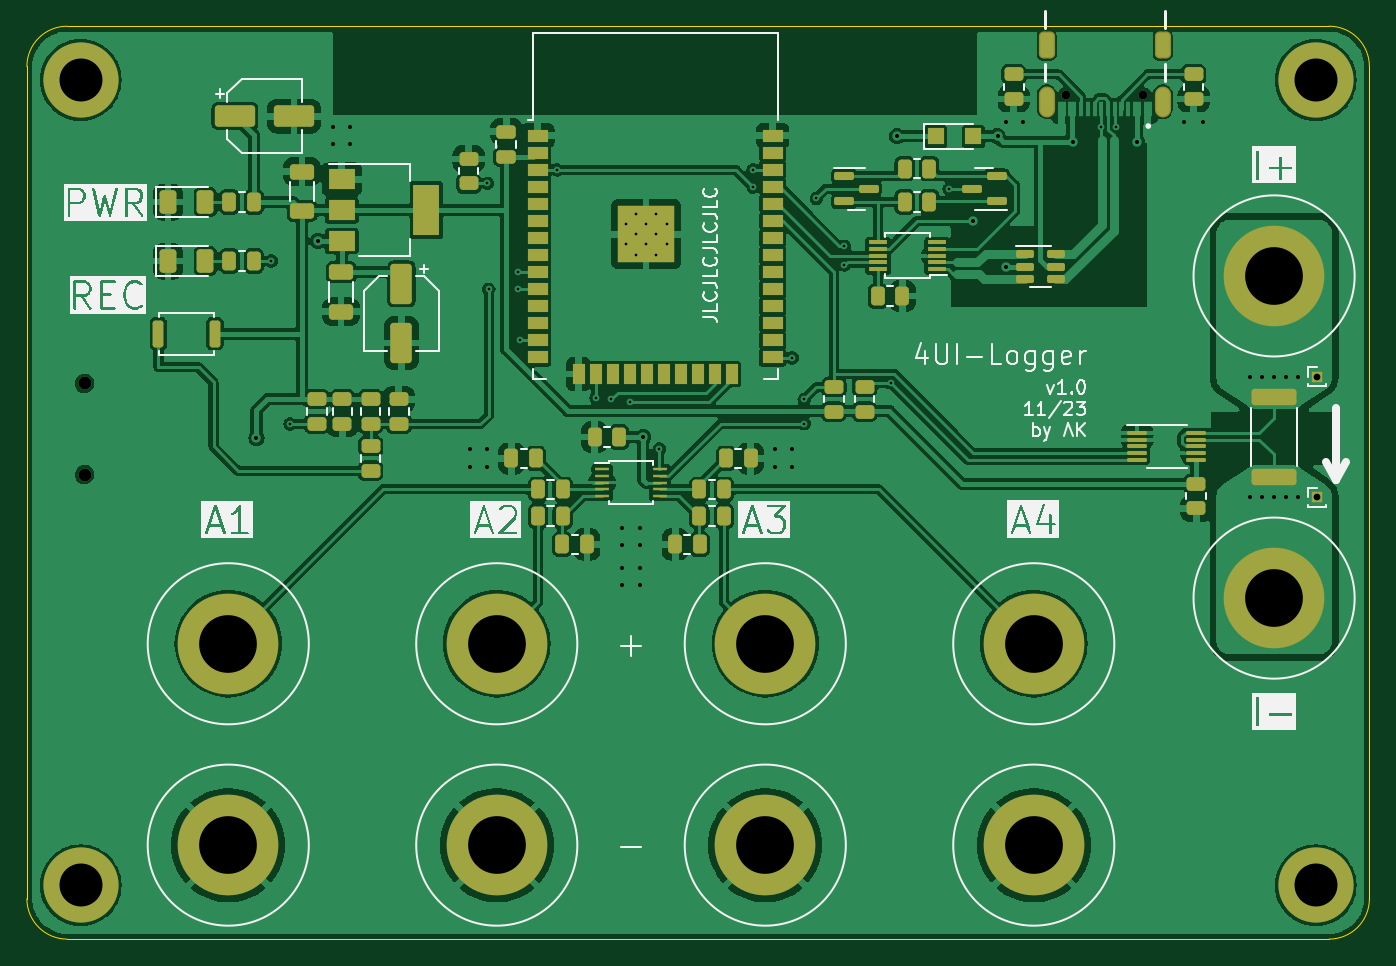
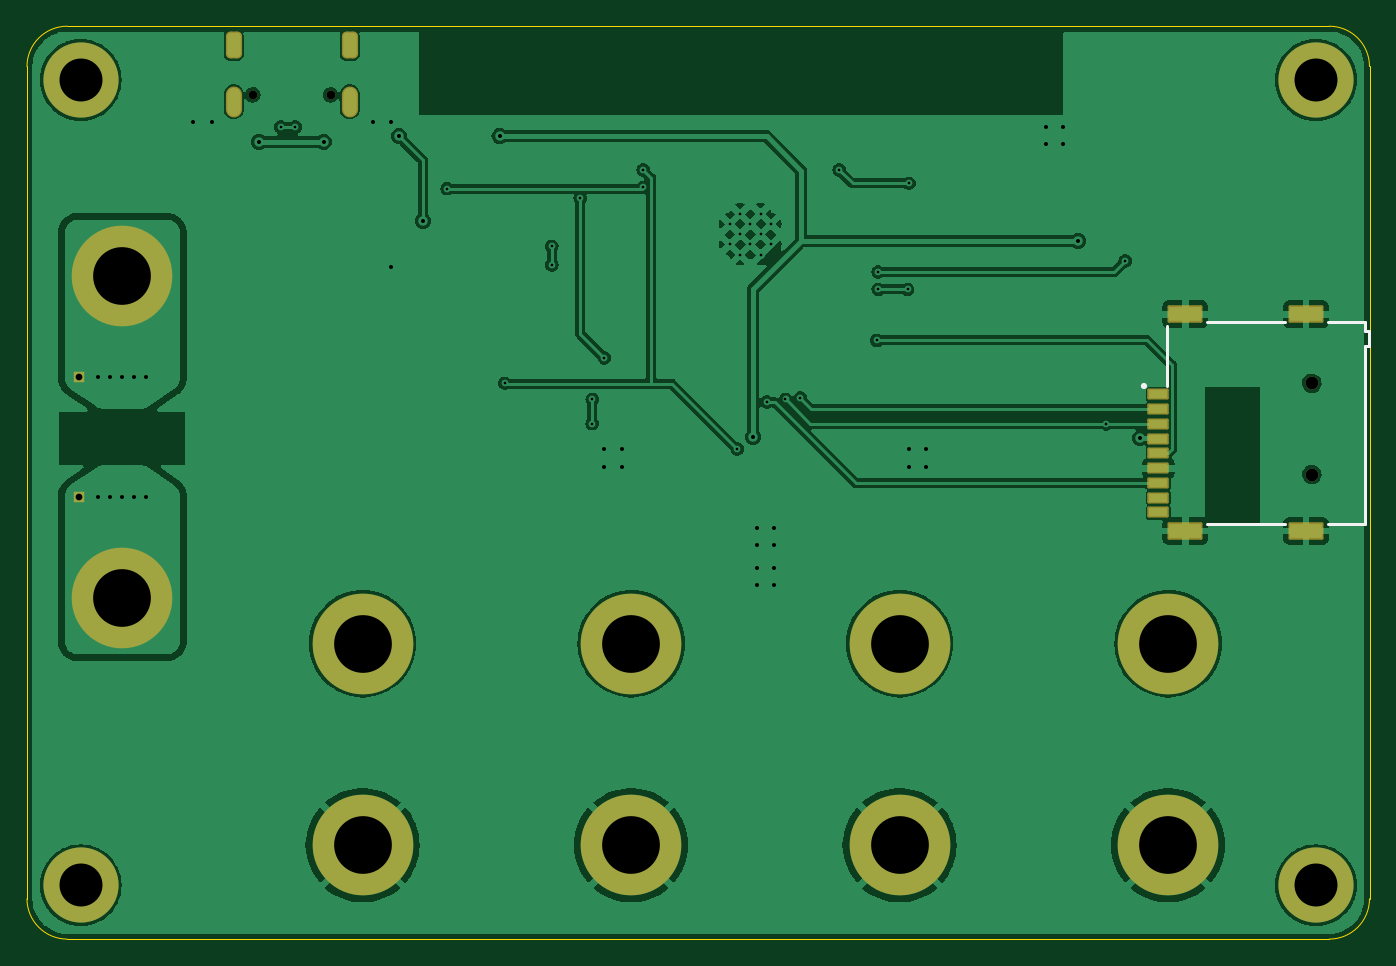
Circuit board: 11 layer files. Board 100.0 x 68.0 mm.
- bottom_copper: Logger-B_Cu.gbr (119931 bytes)
- bottom_mask: Logger-B_Mask.gbr (2772 bytes)
- paste: Logger-B_Paste.gbr (849 bytes)
- bottom_silk: Logger-B_Silkscreen.gbr (1073 bytes)
- outline: Logger-Edge_Cuts.gbr (981 bytes)
- top_copper: Logger-F_Cu.gbr (255967 bytes)
- top_mask: Logger-F_Mask.gbr (9282 bytes)
- paste: Logger-F_Paste.gbr (8280 bytes)
- top_silk: Logger-F_Silkscreen.gbr (44995 bytes)
- drill: Logger-NPTH.drl (462 bytes)
- drill: Logger-PTH.drl (2389 bytes)

=== bottom_copper: Logger-B_Cu.gbr (119931 bytes, source omitted) ===
=== bottom_mask: Logger-B_Mask.gbr (2772 bytes, source withheld) ===
=== paste: Logger-B_Paste.gbr ===
%TF.GenerationSoftware,KiCad,Pcbnew,7.0.8*%
%TF.CreationDate,2023-11-19T15:37:24+01:00*%
%TF.ProjectId,Logger,4c6f6767-6572-42e6-9b69-6361645f7063,rev?*%
%TF.SameCoordinates,Original*%
%TF.FileFunction,Paste,Bot*%
%TF.FilePolarity,Positive*%
%FSLAX46Y46*%
G04 Gerber Fmt 4.6, Leading zero omitted, Abs format (unit mm)*
G04 Created by KiCad (PCBNEW 7.0.8) date 2023-11-19 15:37:24*
%MOMM*%
%LPD*%
G01*
G04 APERTURE LIST*
%ADD10R,1.400000X0.620000*%
%ADD11R,2.400000X1.100000*%
G04 APERTURE END LIST*
D10*
%TO.C,J1*%
X68320000Y-94120000D03*
X68320000Y-95220000D03*
X68320000Y-96320000D03*
X68320000Y-97420000D03*
X68320000Y-98520000D03*
X68320000Y-99620000D03*
X68320000Y-100720000D03*
X68320000Y-101820000D03*
X68320000Y-102920000D03*
D11*
X57320000Y-104300000D03*
X66320000Y-104300000D03*
X66320000Y-88150000D03*
X57320000Y-88150000D03*
%TD*%
M02*

=== bottom_silk: Logger-B_Silkscreen.gbr ===
%TF.GenerationSoftware,KiCad,Pcbnew,7.0.8*%
%TF.CreationDate,2023-11-19T15:37:24+01:00*%
%TF.ProjectId,Logger,4c6f6767-6572-42e6-9b69-6361645f7063,rev?*%
%TF.SameCoordinates,Original*%
%TF.FileFunction,Legend,Bot*%
%TF.FilePolarity,Positive*%
%FSLAX46Y46*%
G04 Gerber Fmt 4.6, Leading zero omitted, Abs format (unit mm)*
G04 Created by KiCad (PCBNEW 7.0.8) date 2023-11-19 15:37:24*
%MOMM*%
%LPD*%
G01*
G04 APERTURE LIST*
%ADD10C,0.200000*%
%ADD11C,0.240000*%
G04 APERTURE END LIST*
D10*
%TO.C,J1*%
X52920000Y-103750000D02*
X55700000Y-103750000D01*
X52920000Y-103750000D02*
X52920000Y-90500000D01*
X58900000Y-103750000D02*
X64700000Y-103750000D01*
X67670000Y-93500000D02*
X67670000Y-89000000D01*
X52670000Y-90500000D02*
X52670000Y-89400000D01*
X52920000Y-90500000D02*
X52670000Y-90500000D01*
X52670000Y-89400000D02*
X52920000Y-89400000D01*
X52920000Y-89400000D02*
X52920000Y-88700000D01*
X52920000Y-88700000D02*
X55700000Y-88700000D01*
X58900000Y-88700000D02*
X64700000Y-88700000D01*
D11*
X69520000Y-93500000D02*
G75*
G03*
X69520000Y-93500000I-120000J0D01*
G01*
%TD*%
M02*

=== outline: Logger-Edge_Cuts.gbr ===
%TF.GenerationSoftware,KiCad,Pcbnew,7.0.8*%
%TF.CreationDate,2023-11-19T15:37:25+01:00*%
%TF.ProjectId,Logger,4c6f6767-6572-42e6-9b69-6361645f7063,rev?*%
%TF.SameCoordinates,Original*%
%TF.FileFunction,Profile,NP*%
%FSLAX46Y46*%
G04 Gerber Fmt 4.6, Leading zero omitted, Abs format (unit mm)*
G04 Created by KiCad (PCBNEW 7.0.8) date 2023-11-19 15:37:25*
%MOMM*%
%LPD*%
G01*
G04 APERTURE LIST*
%TA.AperFunction,Profile*%
%ADD10C,0.100000*%
%TD*%
G04 APERTURE END LIST*
D10*
X152600000Y-69700000D02*
X152600000Y-131700000D01*
X55600000Y-66700000D02*
X149600000Y-66700000D01*
X55600000Y-66700000D02*
G75*
G03*
X52600000Y-69700000I0J-3000000D01*
G01*
X152600000Y-69700000D02*
G75*
G03*
X149600000Y-66700000I-3000000J0D01*
G01*
X52600000Y-131700000D02*
X52600000Y-69700000D01*
X52600000Y-131700000D02*
G75*
G03*
X55600000Y-134700000I3000000J0D01*
G01*
X149600000Y-134700000D02*
X55600000Y-134700000D01*
X149600000Y-134700000D02*
G75*
G03*
X152600000Y-131700000I0J3000000D01*
G01*
M02*

=== top_copper: Logger-F_Cu.gbr (255967 bytes, source omitted) ===
=== top_mask: Logger-F_Mask.gbr (9282 bytes, source omitted) ===
=== paste: Logger-F_Paste.gbr (8280 bytes, source omitted) ===
=== top_silk: Logger-F_Silkscreen.gbr (44995 bytes, source omitted) ===
=== drill: Logger-NPTH.drl ===
M48
; DRILL file {KiCad 7.0.8} date Sun Nov 19 15:37:22 2023
; FORMAT={-:-/ absolute / inch / decimal}
; #@! TF.CreationDate,2023-11-19T15:37:22+01:00
; #@! TF.GenerationSoftware,Kicad,Pcbnew,7.0.8
; #@! TF.FileFunction,NonPlated,1,2,NPTH
FMAT,2
INCH
; #@! TA.AperFunction,NonPlated,NPTH,ComponentDrill
T1C0.0256
; #@! TA.AperFunction,NonPlated,NPTH,ComponentDrill
T2C0.0374
%
G90
G05
T1
X5.1176Y-2.8275
X5.3452Y-2.8275
T2
X2.2402Y-3.6732
X2.2402Y-3.9409
T0
M30

=== drill: Logger-PTH.drl ===
M48
; DRILL file {KiCad 7.0.8} date Sun Nov 19 15:37:22 2023
; FORMAT={-:-/ absolute / inch / decimal}
; #@! TF.CreationDate,2023-11-19T15:37:22+01:00
; #@! TF.GenerationSoftware,Kicad,Pcbnew,7.0.8
; #@! TF.FileFunction,Plated,1,2,PTH
FMAT,2
INCH
; #@! TA.AperFunction,Plated,PTH,ViaDrill
T1C0.0079
; #@! TA.AperFunction,Plated,PTH,ComponentDrill
T2C0.0079
; #@! TA.AperFunction,Plated,PTH,ViaDrill
T3C0.0118
; #@! TA.AperFunction,Plated,PTH,ComponentDrill
T4C0.0197
; #@! TA.AperFunction,Plated,PTH,ComponentDrill
T5C0.0236
; #@! TA.AperFunction,Plated,PTH,ComponentDrill
T6C0.1260
; #@! TA.AperFunction,Plated,PTH,ComponentDrill
T7C0.1693
%
G90
G05
T1
X2.7874Y-3.315
X2.8425Y-3.7921
X3.4213Y-3.0866
X3.4252Y-3.3976
X3.5118Y-3.3465
X3.5118Y-3.3976
X3.5157Y-3.5472
X3.626Y-3.0472
X3.7402Y-3.7165
X3.7835Y-3.7205
X3.8386Y-3.7283
X3.9252Y-3.8661
X4.2008Y-3.0472
X4.2008Y-3.0984
X4.315Y-3.5984
X4.3504Y-3.7205
X4.3504Y-3.7913
X4.3858Y-3.1309
X4.4685Y-3.2717
X4.4685Y-3.3268
X4.6063Y-3.6732
X4.7756Y-3.1024
X5.2216Y-2.9213
X5.2638Y-2.9213
T2
X3.8266Y-3.2058
X3.8266Y-3.2658
X3.8566Y-3.1758
X3.8566Y-3.2358
X3.8566Y-3.2959
X3.8866Y-3.2058
X3.8866Y-3.2658
X3.9166Y-3.1758
X3.9166Y-3.2358
X3.9166Y-3.2959
X3.9467Y-3.2058
X3.9467Y-3.2658
T3
X2.7441Y-3.8346
X2.9252Y-3.2559
X2.9685Y-2.9213
X2.9685Y-2.9724
X3.0197Y-2.9213
X3.0197Y-2.9724
X3.3701Y-3.8661
X3.3701Y-3.9173
X3.4213Y-3.8661
X3.4213Y-3.9173
X3.8169Y-4.0965
X3.8169Y-4.1476
X3.8169Y-4.2146
X3.8169Y-4.2657
X3.8681Y-4.0965
X3.8681Y-4.1476
X3.8681Y-4.2146
X3.8681Y-4.2657
X3.8784Y-3.8307
X4.2638Y-3.8661
X4.2638Y-3.9173
X4.315Y-3.8661
X4.315Y-3.9173
X4.622Y-2.9488
X4.8465Y-3.1969
X4.9173Y-2.9488
X4.9409Y-2.9055
X4.9409Y-3.3307
X4.9921Y-2.9055
X5.1378Y-2.9646
X5.3268Y-2.9646
X5.4646Y-2.9055
X5.5197Y-2.9055
X5.6575Y-3.6535
X5.6575Y-4.0079
X5.6929Y-3.6535
X5.6929Y-4.0079
X5.7283Y-3.6535
X5.7283Y-4.0079
X5.7638Y-3.6535
X5.7638Y-4.0079
X5.7992Y-3.6535
X5.7992Y-4.0079
T4
X5.8543Y-3.6535
X5.8543Y-4.0079
T6
X2.2283Y-2.7835
X2.2283Y-5.1457
X5.8504Y-2.7835
X5.8504Y-5.1457
T7
X2.6614Y-4.437
X2.6614Y-5.0276
X3.4488Y-4.437
X3.4488Y-5.0276
X4.2362Y-4.437
X4.2362Y-5.0276
X5.0236Y-4.437
X5.0236Y-5.0276
X5.7283Y-3.3583
X5.7283Y-4.3031
T5
G00X5.0613Y-2.6983
M15
G01X5.0613Y-2.6668
M16
G05
G00X5.0613Y-2.8688
M15
G01X5.0613Y-2.8255
M16
G05
G00X5.4015Y-2.6983
M15
G01X5.4015Y-2.6668
M16
G05
G00X5.4015Y-2.8688
M15
G01X5.4015Y-2.8255
M16
G05
T0
M30

